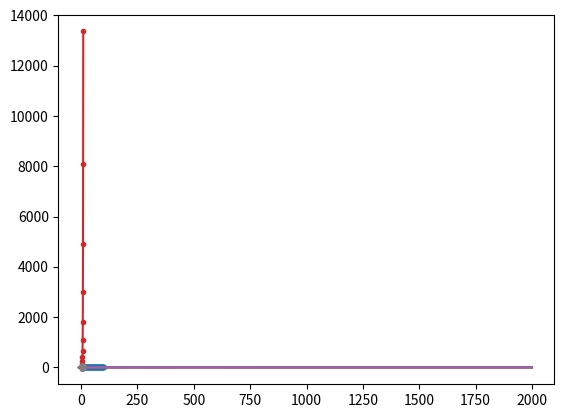
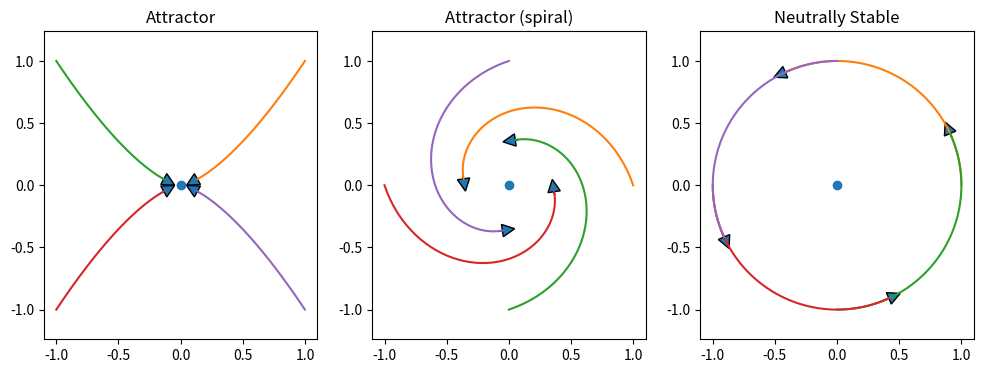
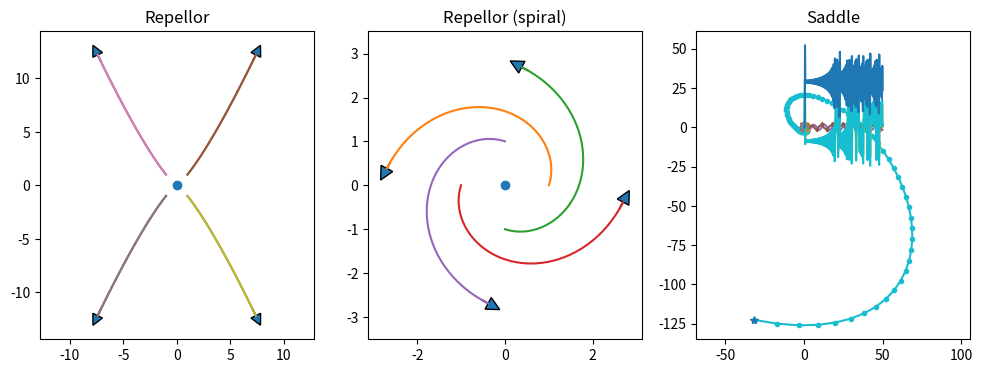
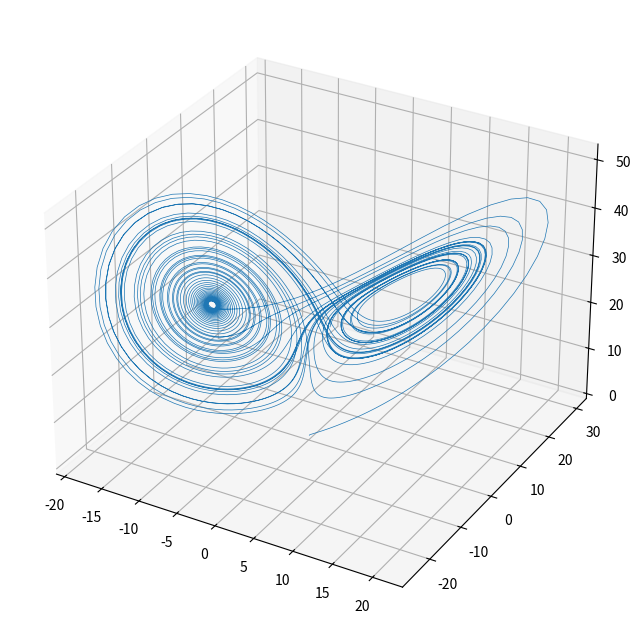

Generate these figures, in order, with matplotlib:
import numpy as np
import matplotlib.pyplot as plt
%matplotlib inline

def euler(f, y0, dt, n, *args):
    """f: righthand side of ODE dy/dt=f(y,t)
        y0: initial condition y(0)=y0
        dt: time step
        n: iteratons
        args: parameter for f(y,t,*args)"""
    d = np.array([y0]).size  ## state dimension
    y = np.zeros((n+1, d))
    y[0] = y0
    t = 0
    for k in range(n):
        y[k+1] = y[k] + f(y[k], t, *args)*dt
        t = t + dt
    return y

def first(y, t, a):
    """first-order linear ODE dy/dt = a*y"""
    return a*y

y = euler(first, 1, 0.1, 100, -1)
plt.plot(y, '.-');

def second(y, t, a):
    """second-order linear ODE """
    y1, y2 = y
    return np.array([y2, a[2]*y2 + a[1]*y1 + a[0]])

y = euler(second, [0, 1], 0.01, 2000, [0, -1, 0])
plt.plot(y);

y = euler(second, [0, 1], 0.01, 2000, [0, -1, -0.5])
plt.plot(y);

# phase plot
plt.plot(y[:,0], y[:,1]);



steps = [0.01, 0.05, 0.1, 0.2, 0.3, 0.4, 0.5]
tend = 2
a = -5
for dt in steps:
    y = euler(first, 1, dt, int(tend/dt), a)
    plt.plot(np.linspace(0, tend, len(y)), y)



from scipy.integrate import odeint

help(odeint)

t = np.arange(0, 10, 0.5)  # time points
y = odeint(first, 1, t, args=(1,))
plt.plot(t, y, '.-');

t = np.arange(0, 10, 0.2)  # time points
y = odeint(second, [1, 1], t, args=([0, -1, -1],))
plt.plot(t, y, '.-');

# If you are interested in the internal time steps used...
t = np.arange(0, 10, 0.5)  # time points
y, info = odeint(first, 1, t, args=(-1,), full_output=1)
plt.plot(t, y, '.-')
# the crosses show the time points actually used
plt.plot(info['tcur'], np.zeros_like(info['tcur']), '+');

def expos(a, b):
    """Exponentials exp(a*t), exp(b*t)"""
    u = np.array(np.exp(a*t))
    v = np.array(np.exp(b*t))
    x = np.array([u, -u, -u, u]).T
    y = np.array([v, v, -v, -v]).T
    return x, y

def spirals(a, b):
    """Spirals: exp(a*t)*cos(b*t), exp(a*t)*sin(b*t) """
    u = np.array(np.exp(a*t)*np.cos(b*t))
    v = np.array(np.exp(a*t)*np.sin(b*t))
    x = np.array([u, v, -u, -v]).T
    y = np.array([v, -u, -v, u]).T
    return x, y

def arrowcurves(x, y, s=0.1):
    """curves with an arrowhead
    x, y: time courses in columns
    s: arrowhead size"""
    plt.plot(x, y)
    n = x.shape[1]  # columns
    for i in range(n):
        plt.arrow(x[-2,i], y[-2,i], x[-1,i]-x[-2,i], y[-1,i]-y[-2,i],
                 head_width=s, head_length=s)
    plt.axis('equal')
    

t = np.linspace(0, 1)  # time points

plt.figure(figsize=(12,4))
plt.subplot(1,3,1)
plt.title('Attractor')
plt.plot(0, 0, 'o')
x, y = expos(-2, -3)
arrowcurves(x, y)
plt.subplot(1,3,2)
plt.title('Attractor (spiral)')
plt.plot(0, 0, 'o')
x, y = spirals(-1, 3)
arrowcurves(x,y)
plt.subplot(1,3,3)
plt.title('Neutrally Stable')
plt.plot(0, 0, 'o')
x, y = spirals(0, 2)
arrowcurves(x,y)

plt.figure(figsize=(12,4))
plt.subplot(1,3,1)
plt.title('Repellor')
plt.plot(0, 0, 'o')
x, y = expos(2, 2.5)
arrowcurves(x, y, s=1)
arrowcurves(x, y)
plt.subplot(1,3,2)
plt.title('Repellor (spiral)')
plt.plot(0, 0, 'o')
x, y = spirals(1, 3)
arrowcurves(x, y, s=0.3)
plt.subplot(1,3,3)
plt.title('Saddle')
plt.plot(0, 0, 'o')
x, y = expos(-3, 1.1)
arrowcurves(x, y, s=0.3)



def linear(y, t, A):
    """Linear dynamcal system dy/dt = Ay
    y: n-dimensional state vector
    t: time (not used, for compatibility with odeint())
    A: n*n matrix"""
    # y is an array (row vector), A is a matrix
    return A@y

def lode_plot(A, y0=[1,0]):
    """Plot the trajectory and eiven values of linear ode"""
    ev,_ = np.linalg.eig(A)
    print('A =', A, '\nev =', ev)
    t=np.arange(0, 10, 0.1)
    y = odeint(linear, y0, t, args=(A,))
    plt.plot(y[0,0], y[0,1], 'o')   # starting point
    plt.plot(y[:,0], y[:,1], '.-')  # trajectory
    plt.plot(y[-1,0], y[-1,1], '*')  # end point
    plt.axis('equal')

# spiral in
lode_plot([[-1, 1], [-1, 0]])

# spiral out
lode_plot([[1, 1], [-1, 0]])

# saddle point
lode_plot([[-1, 0], [0, 1]], [1,0.0001])



def vdp(y, t, mu):
    """Van der Pol equation"""
    y1, y2 = y
    return np.array([y2, mu*(1 - y1**2)*y2 - y1])

t = np.arange(0, 50, 0.1)
y = odeint(vdp, [0.1, 0], t, args=(1,))
plt.plot(t, y);

# phase plot
plt.plot(y[:,0], y[:,1]);

# from outside
y = odeint(vdp, [3, 0], t, args=(1,))
plt.plot(y[:,0], y[:,1]);



def lorenz(xyz, t, p=10., r=28., b=8./3):
    """Lorenz equation"""
    x, y, z = xyz
    dxdt = p*(y - x)
    dydt = -x*z + r*x - y
    dzdt = x*y - b*z
    return np.array([dxdt, dydt, dzdt])

y0 = np.array([0.1, 0, 0])
t = np.arange(0, 50, 0.01)
y = odeint(lorenz, y0, t, args=(10., 30., 8./3))
plt.plot(t, y);

# Uncomment below for interactive viewing
#%matplotlib notebook

# Plot in 3D
fig = plt.figure(figsize=(8,8))
ax = fig.add_subplot(projection='3d')
ax.plot(y[:,0], y[:,1], y[:,2], lw=0.5);



